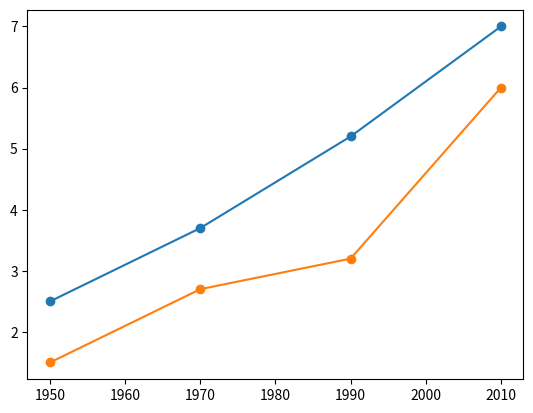

The matplotlib source for this figure:
import matplotlib.pyplot as plt
year = [1950, 1970, 1990, 2010]
pop = [2.5,3.7, 5.2, 7.0]
pop_2 = [1.5,2.7, 3.2, 6.0]
plt.plot(year,pop)
plt.scatter(year,pop)
plt.plot(year,pop_2)
plt.scatter(year,pop_2)
plt.show()

